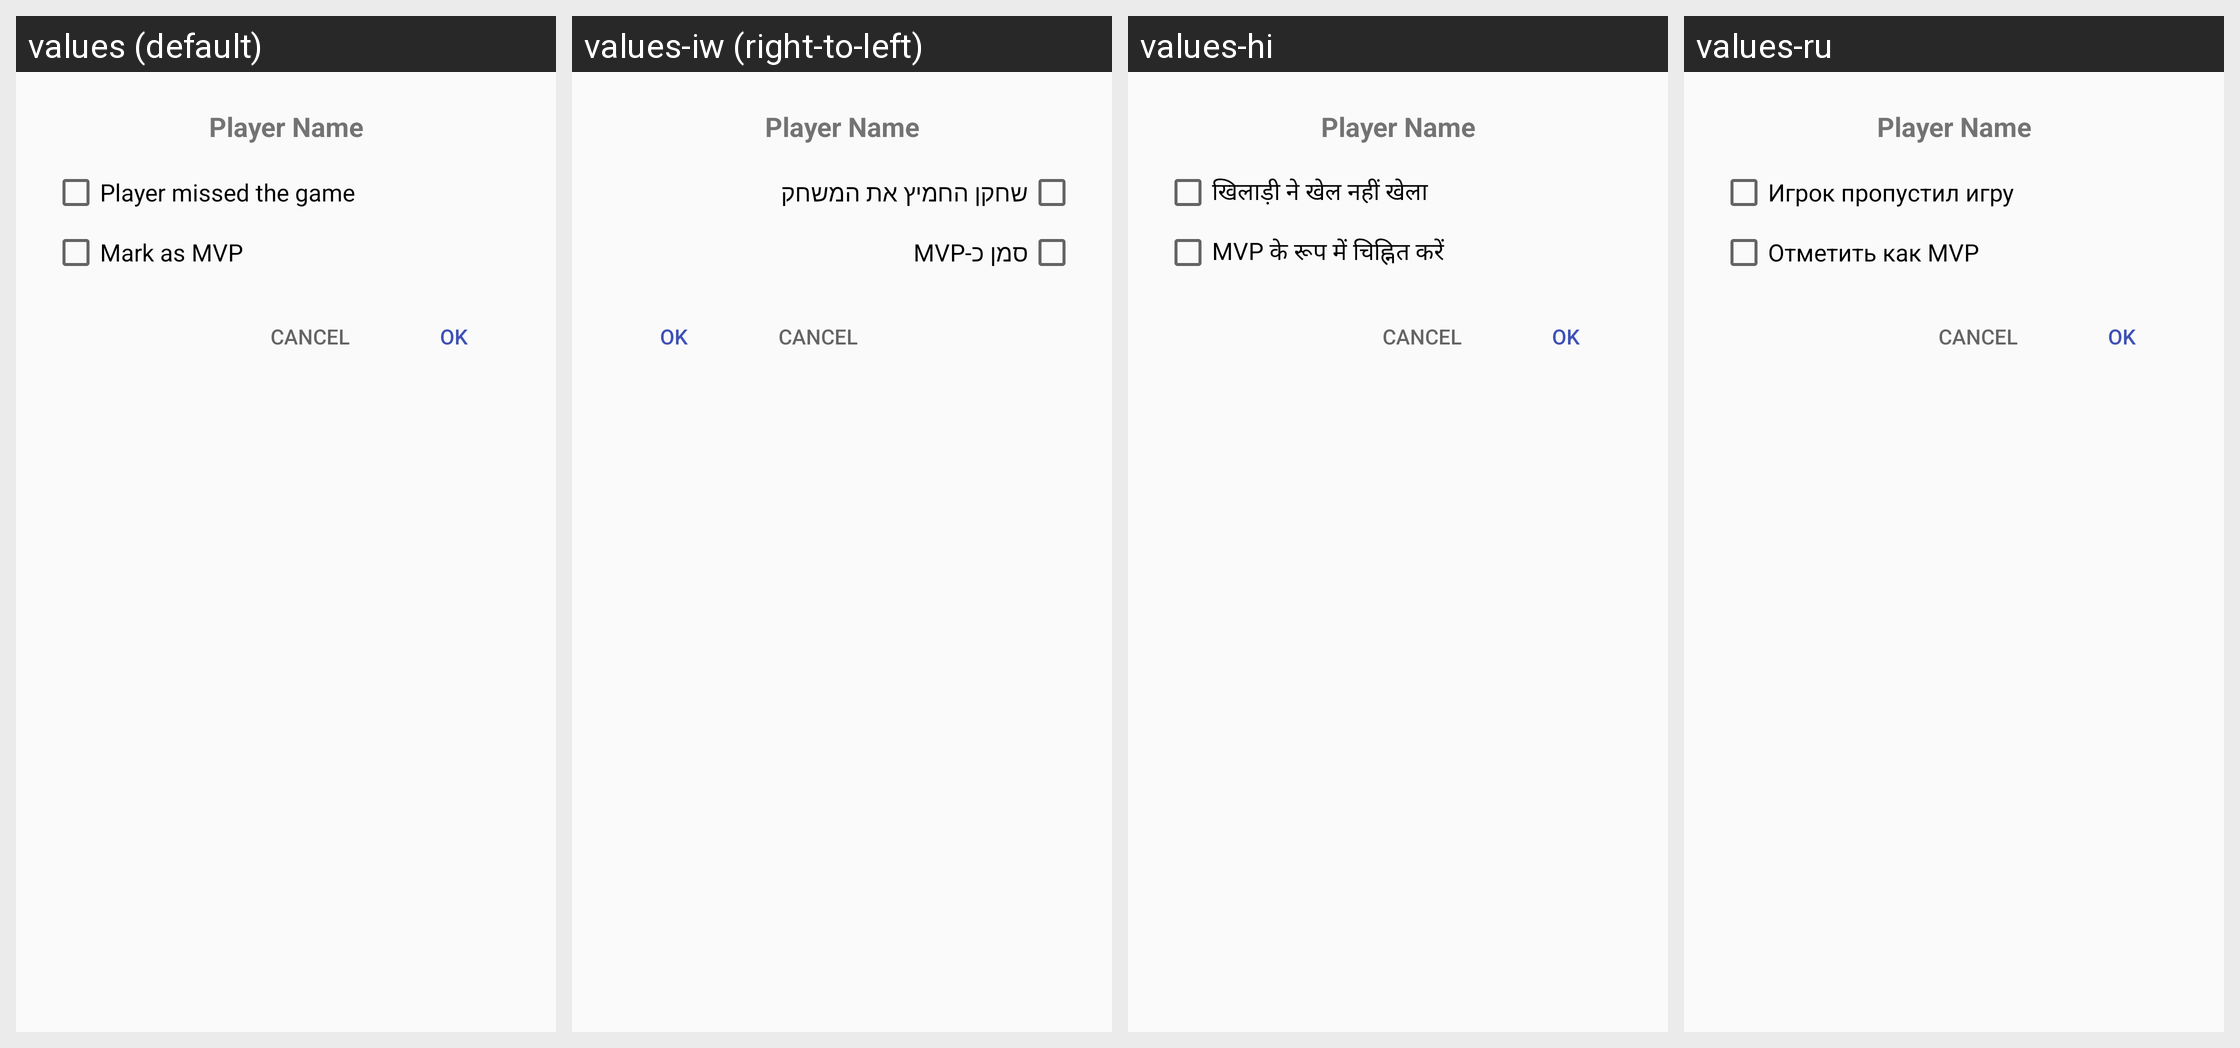

Locale-by-locale string values for the Android screen shown in this grid:
Android screen res/layout/dialog_player_result_status.xml rendered under 4 locales, left to right: values (default), values-iw (right-to-left), values-hi, values-ru. Device: Nexus 5 (rendered at 1080×1920; each locale shown at half size, 540×960, under a caption strip naming it); theme AppTheme.
Other locales in the repository, not shown: values-de, values-es, values-fr, values-pt.
Strings drawn on this screen, with the default value and each locale's value (text and hints the layout hard-codes, and strings that could not be matched under every locale, appear in the picture but are not listed):

player_missed_game
  values: Player missed the game
  values-iw: שחקן החמיץ את המשחק
  values-hi: खिलाड़ी ने खेल नहीं खेला
  values-ru: Игрок пропустил игру

player_mvp
  values: Mark as MVP
  values-iw: סמן כ-MVP
  values-hi: MVP के रूप में चिह्नित करें
  values-ru: Отметить как MVP
